Run: headless pygame with SDL's dummy video driver; simulated clock (each Clock.tick advances the game by its frame time, no real sleeping); random seed 0; keys injected as events and as key.get_pressed() state; no mouse input.
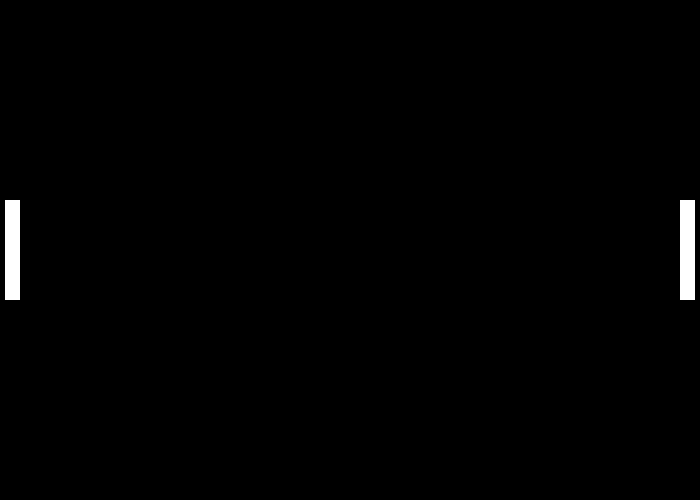
Frame 1 of 4 · flips 1–60 · no input
Frame 2 of 4 · flips 61–180 · tapped SPACE, RETURN · held RIGHT (→), D · screen unchanged from frame 1, image omitted
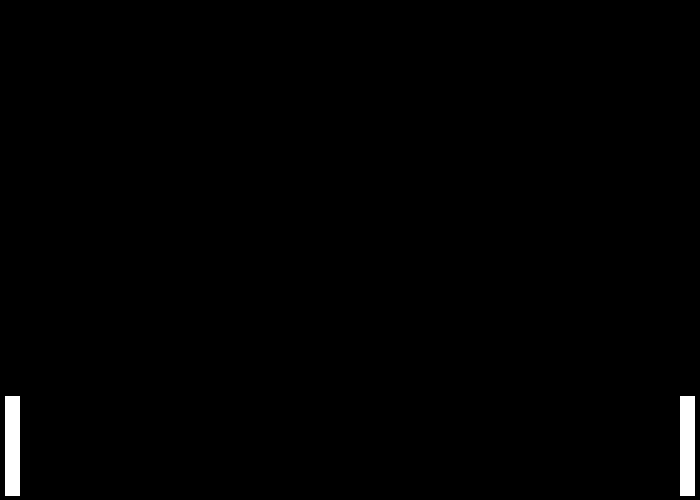
Frame 3 of 4 · flips 181–300 · held DOWN (↓), S
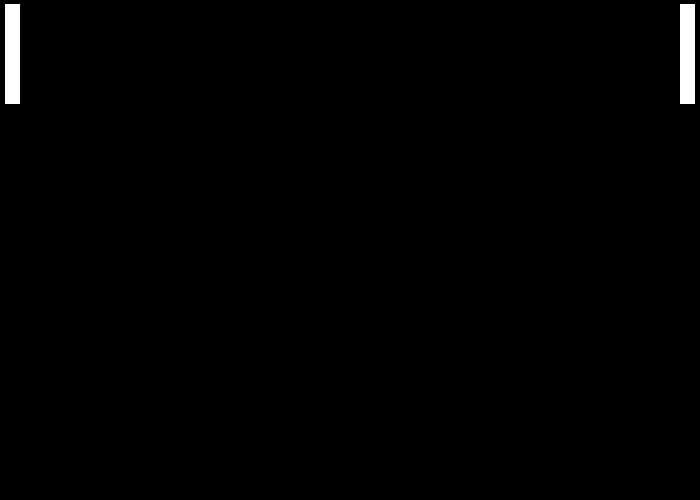
Frame 4 of 4 · flips 301–420 · held LEFT (←), A, UP (↑), W

The pygame program that drew these frames:

import pygame

pygame.init()

WIDTH = 700
HEIGHT = 500
WIN = pygame.display.set_mode((WIDTH, HEIGHT))
pygame.display.set_caption("Pong")

FPS = 60
White = (255, 255, 255)
VEL = 7


class Player:
    def __init__(self, x) -> None:
        self.x = x
        self.y = 200
        self.body = pygame.Rect(self.x, self.y, 15, 100)

    def draw(self):
        self.body = pygame.Rect(self.x, self.y, 15, 100)
        pygame.draw.rect(WIN, White, self.body)


def draw_window(one, two):
    WIN.fill((0, 0, 0))

    one.draw()
    two.draw()

    pygame.display.update()


def handle_player_one(key, one):
    if key[pygame.K_w] and one.body.y >= 5:
        one.y -= VEL
    if key[pygame.K_s] and one.body.bottom <= HEIGHT - 5:
        one.y += VEL


def handle_player_two(key, two):
    if key[pygame.K_UP] and two.body.y >= 5:
        two.y -= VEL
    if key[pygame.K_DOWN] and two.body.bottom <= HEIGHT - 5:
        two.y += VEL


def main() -> None:

    player_two = Player(680)
    player_one = Player(5)

    running = True
    clock = pygame.time.Clock()
    while running:
        clock.tick(FPS)

        for event in pygame.event.get():
            if event.type == pygame.QUIT:
                running = False

        key_pressed = pygame.key.get_pressed()

        handle_player_two(key_pressed, player_two)
        handle_player_one(key_pressed, player_one)
        draw_window(player_one, player_two)
        pygame.display.update()
        
    pygame.display.quit()


if __name__ == "__main__":
    main()
